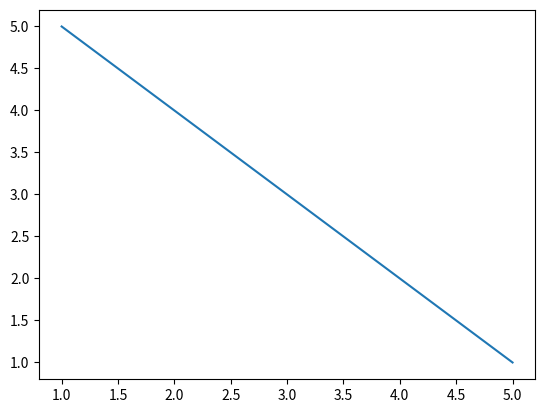
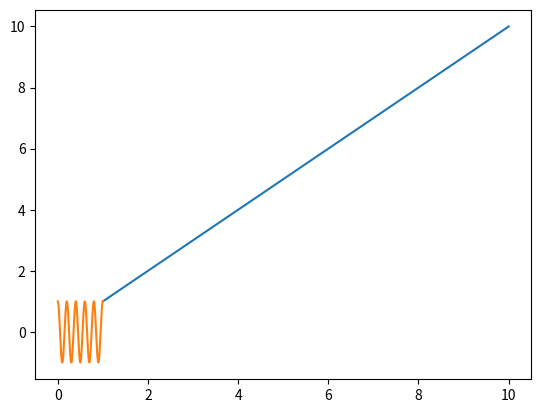
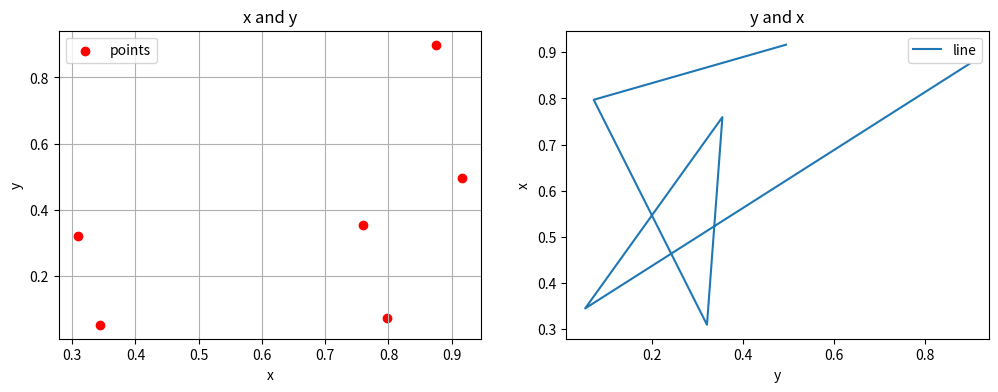

Write the Python code that produced these figures, in order. (Note: this script raises an exception after producing the figures.)
a = 1
b = 5

a+b

a*b

a-b

nb = [1, 2, 3, 4, 5, 6, 7, 8, 9, 10]

nb

nb[6]

nb[0:6]

nb[-1]

len(nb) # to know its length. It is always 1 more than the index, as 0 counts like a number.

import numpy as np

x = np.array([1, 2, 3, 4, 5, 6, 7, 8, 9, 10])

x.shape

x[0]

x[5:-1]

y = x[0:3] + x[-1]
y

v = x[0:5] * x[7]
v

w2d = np.random.uniform(size=(5, 2))

w2d

z = np.random.uniform(size=(4,3,4))
z

z.mean(axis=None)

box0 = z[0]
box0

z[-1,-1,-1]

z[0,1,2]

z[:,1,:]

np.delete(z, (19))

z1 = z*15
z1

z2 = z[3] * z[2]
z2

import matplotlib.pyplot as plt

fig, ax = plt.subplots()
ax.plot([1, 2, 3, 4, 5], [5, 4, 3, 2, 1]);

fig, ax = plt.subplots()
ax.plot(nb, nb);

time = np.linspace(0,1,500)

def y(t):
    value = np.cos(2*np.pi*t*5)
    return value

plt.plot(time, y(time))

x = np.random.uniform(size=(6))
y = np.random.uniform(size=(6))

fig, ax = plt.subplots(ncols=2, figsize=(12,4))
ax[0].scatter(x, y, color = "red", label="points")
ax[0].set_title("x and y")
ax[0].set_xlabel("x")
ax[0].set_ylabel("y")
ax[0].legend()
ax[0].grid(True) #adding a frid to the plot

ax[1].plot(y, x, label="line")
ax[1].set_title("y and x")
ax[1].set_xlabel("y")
ax[1].set_ylabel("x")
ax[1].legend()

#plt.grid(True, axis='y') #adding a grid to the plot, another way
#axis = '': you can specify on which axis you want a grid

fig.savefig('pics/example1''.png', bbox_inches='tight', dpi=300)
fig.savefig('pics/example1''.pdf', bbox_inches='tight')

